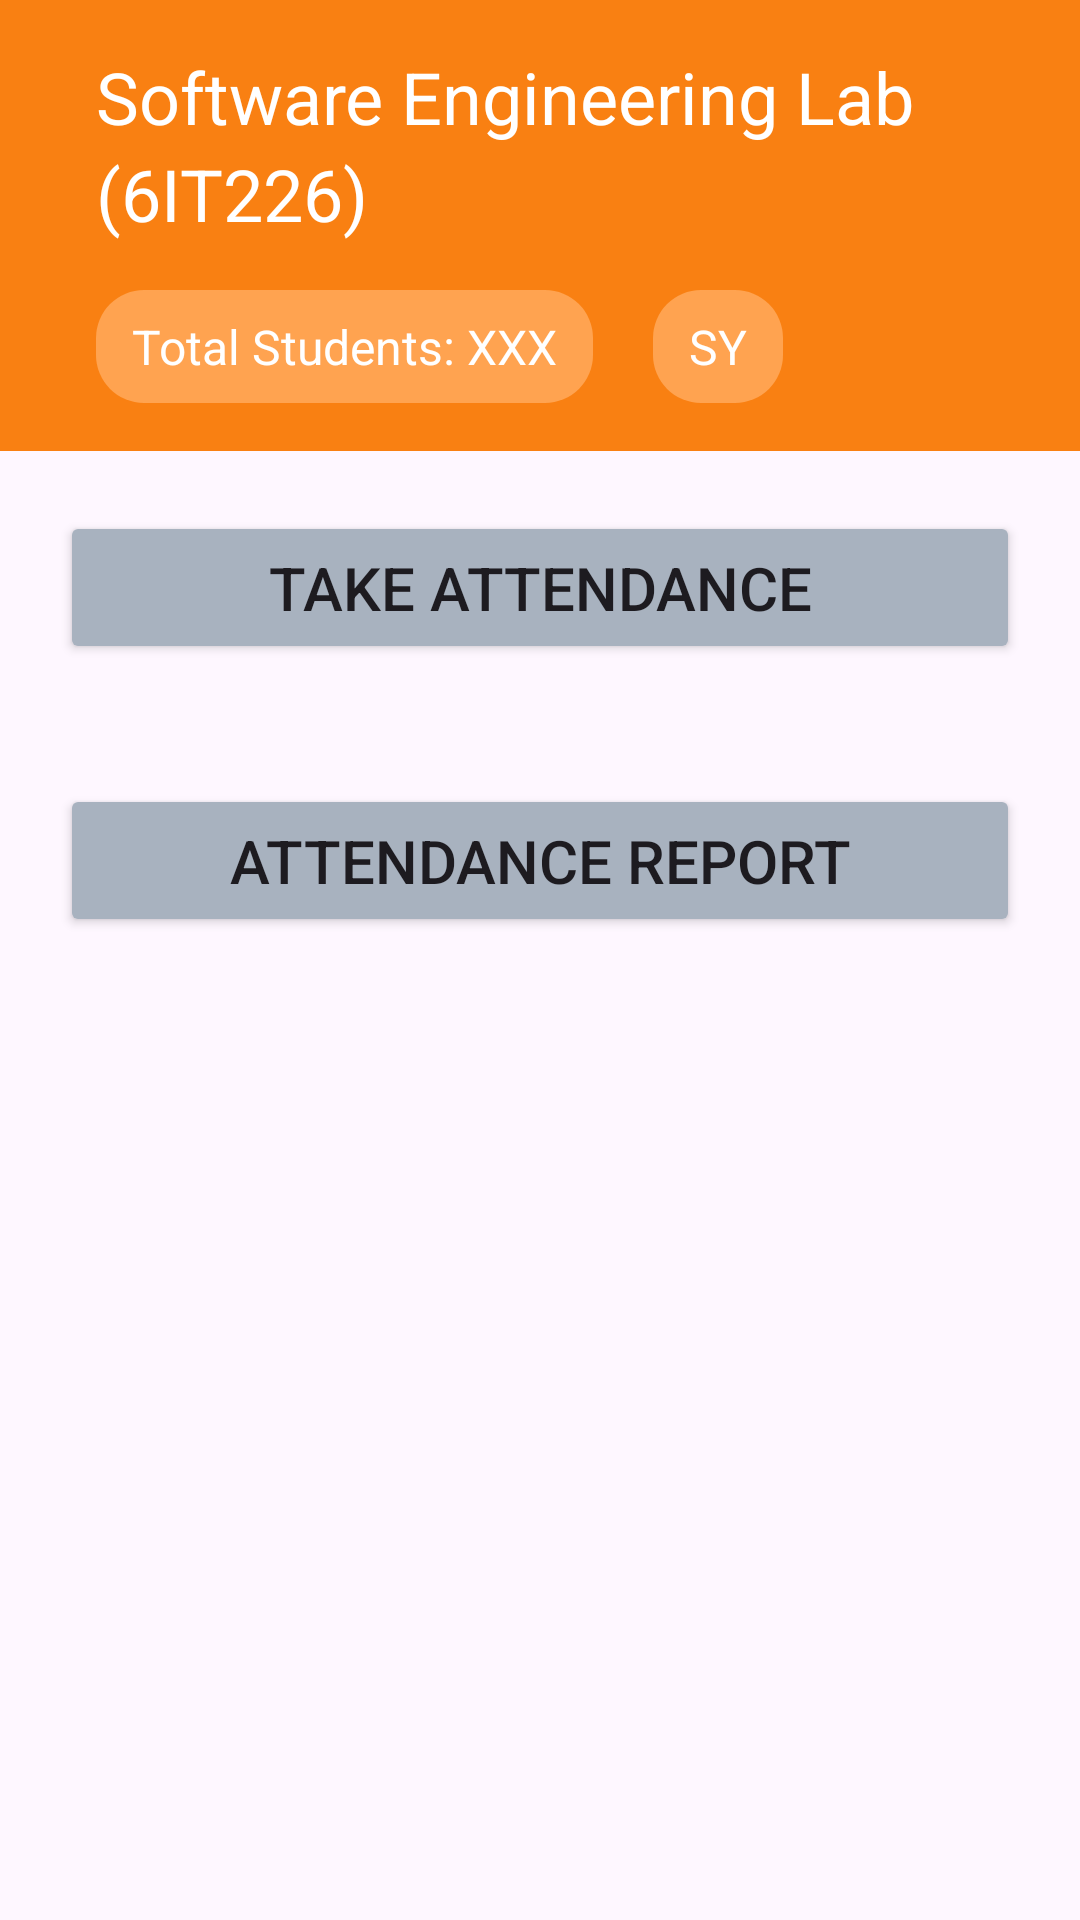

Layout XML and referenced resources for this Android screen:
<!-- AndroidManifest.xml: application theme Theme.AttendX -->
<!-- res/layout/activity_course_detail.xml -->
<?xml version="1.0" encoding="utf-8"?>
<LinearLayout xmlns:android="http://schemas.android.com/apk/res/android"
    xmlns:app="http://schemas.android.com/apk/res-auto"
    xmlns:tools="http://schemas.android.com/tools"
    android:layout_width="match_parent"
    android:layout_height="match_parent"
    android:orientation="vertical"
    tools:context=".CourseDetailActivity">


    <androidx.appcompat.widget.Toolbar
        android:id="@+id/toolbar"
        android:layout_width="match_parent"
        android:layout_height="wrap_content"
        android:background="@drawable/moodle_theme1"
        app:popupTheme="@style/ThemeOverlay.AppCompat.Light"
        app:theme="@style/ThemeOverlay.AppCompat.Dark.ActionBar"
        app:title="Software Engineering Lab (6IT226)"
        app:titleTextColor="#FFFFFF">

        <LinearLayout
            android:layout_width="match_parent"
            android:layout_height="wrap_content"
            android:background="@drawable/moodle_theme1"
            android:orientation="vertical"
            android:padding="16dp">

            <TextView
                android:id="@+id/TextView_courseName"
                android:layout_width="match_parent"
                android:layout_height="wrap_content"
                android:text="Software Engineering Lab"
                android:textColor="#fff"
                android:textSize="24sp" />

            <TextView
                android:id="@+id/TextView_courseCode"
                android:layout_width="match_parent"
                android:layout_height="wrap_content"
                android:text="(6IT226)"
                android:textColor="#fff"
                android:textSize="24sp" />

            <LinearLayout
                android:layout_width="match_parent"
                android:layout_height="wrap_content"
                android:layout_marginTop="16dp"
                android:orientation="horizontal">

                <TextView
                    android:id="@+id/TextView_tStd"
                    android:layout_width="wrap_content"
                    android:layout_height="wrap_content"
                    android:layout_marginEnd="20dp"
                    android:background="@drawable/rounded_corner_background"
                    android:paddingLeft="12dp"
                    android:paddingTop="8dp"
                    android:paddingRight="12dp"
                    android:paddingBottom="8dp"
                    android:text="Total Students: XXX"
                    android:textColor="#FFFFFF"
                    android:textSize="16sp" />

                <TextView
                    android:id="@+id/TextView_Year"
                    android:layout_width="wrap_content"
                    android:layout_height="wrap_content"
                    android:background="@drawable/rounded_corner_background"
                    android:paddingLeft="12dp"
                    android:paddingTop="8dp"
                    android:paddingRight="12dp"
                    android:paddingBottom="8dp"
                    android:text="SY"
                    android:textColor="#FFFFFF"
                    android:textSize="16sp" />


            </LinearLayout>

        </LinearLayout>

    </androidx.appcompat.widget.Toolbar>


    <Button
        android:id="@+id/Button_attendance"
        android:layout_width="match_parent"
        android:layout_height="wrap_content"
        android:layout_margin="20dp"
        android:backgroundTint="#a8b2bf"
        android:padding="12dp"
        android:text="Take Attendance"
        android:textSize="20sp" />

    <Button
        android:id="@+id/Button_attendReport"
        android:layout_width="match_parent"
        android:layout_height="wrap_content"
        android:layout_margin="20dp"
        android:backgroundTint="#a8b2bf"
        android:padding="12dp"
        android:text="Attendance Report"
        android:textSize="20sp" />


</LinearLayout>
<!-- resources referenced by this layout -->
<resources>
  <!-- drawable moodle_theme1 (drawable) -->
  <?xml version="1.0" encoding="utf-8"?>
  <shape xmlns:android="http://schemas.android.com/apk/res/android"
      android:shape="rectangle">
      <solid android:color="#F98012" />
  </shape>
  <!-- drawable rounded_corner_background (drawable) -->
  <shape xmlns:android="http://schemas.android.com/apk/res/android"
      android:shape="rectangle">
      <corners android:radius="16dp" />
      <solid android:color="#ffa350" />
  </shape>
  <style name="Theme.AttendX" parent="Base.Theme.AttendX" />
  <style name="Base.Theme.AttendX" parent="Theme.Material3.DayNight.NoActionBar">
          
          <item name="colorPrimary">#003263</item>
          
      </style>
</resources>
